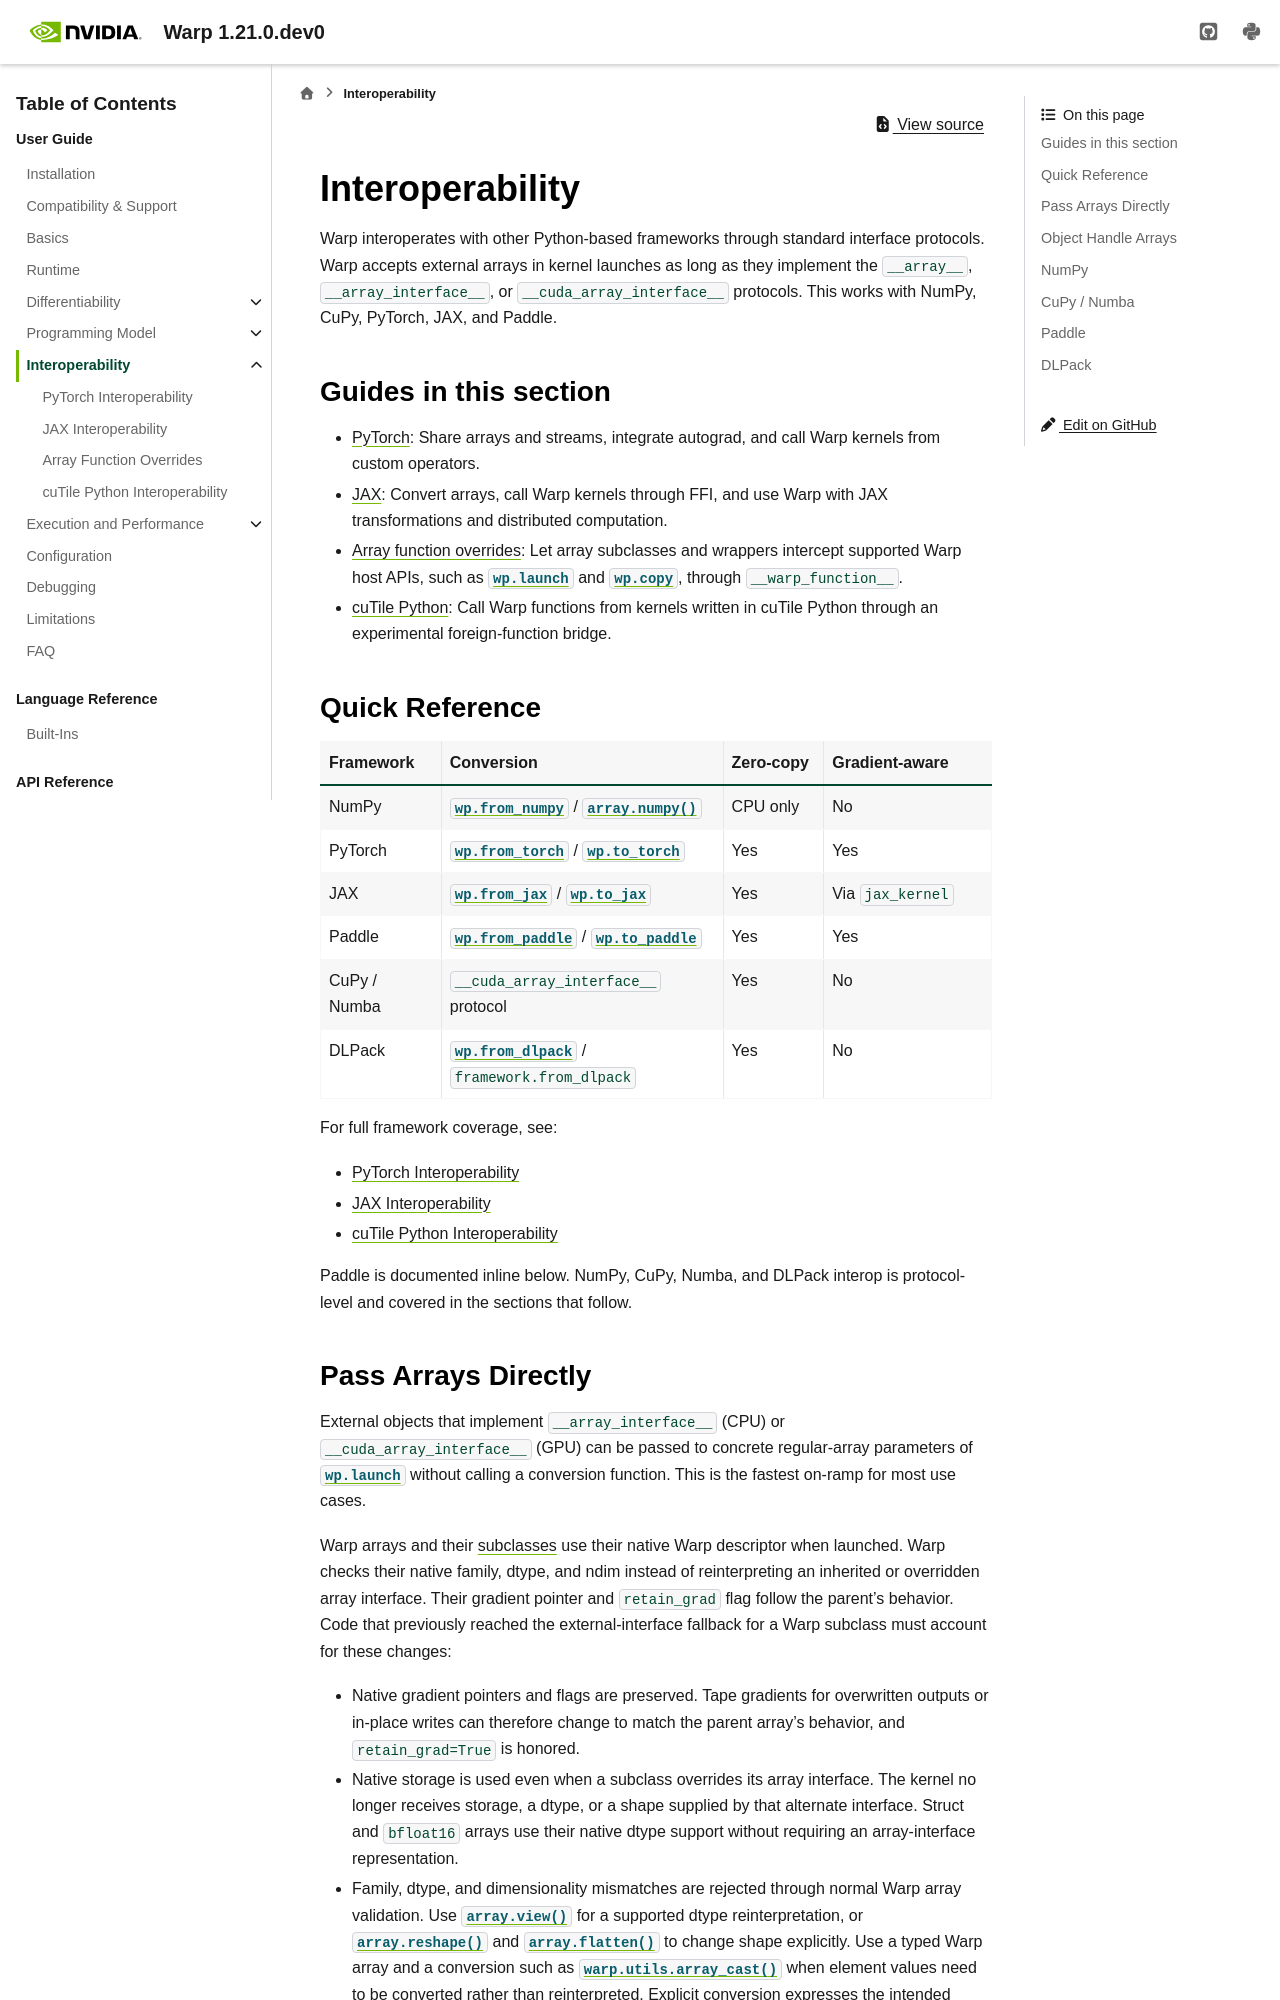

repository: NVIDIA/warp · page: latest/user_guide/interoperability.html · generator: sphinx

Interoperability
================

Warp interoperates with other Python-based frameworks through standard interface protocols. Warp accepts external arrays in kernel launches as long as they implement the ``__array__``, ``__array_interface__``, or ``__cuda_array_interface__`` protocols. This works with NumPy, CuPy, PyTorch, JAX, and Paddle.

Guides in this section
----------------------

* :doc:`PyTorch <interoperability/pytorch>`: Share arrays and streams,
  integrate autograd, and call Warp kernels from custom operators.
* :doc:`JAX <interoperability/jax>`: Convert arrays, call Warp kernels through
  FFI, and use Warp with JAX transformations and distributed computation.
* :doc:`Array function overrides <interoperability/array_function_overrides>`: Let
  array subclasses and wrappers intercept supported Warp host APIs, such as
  :func:`wp.launch <warp.launch>` and :func:`wp.copy <warp.copy>`, through
  ``__warp_function__``.
* :doc:`cuTile Python <interoperability/cutile>`: Call Warp functions from
  kernels written in cuTile Python through an experimental foreign-function bridge.

Quick Reference
---------------

.. list-table::
   :header-rows: 1
   :widths: 18 42 15 25

   * - Framework
     - Conversion
     - Zero-copy
     - Gradient-aware
   * - NumPy
     - :func:`wp.from_numpy <warp.from_numpy>` / :meth:`array.numpy() <warp.array.numpy>`
     - CPU only
     - No
   * - PyTorch
     - :func:`wp.from_torch <warp.from_torch>` / :func:`wp.to_torch <warp.to_torch>`
     - Yes
     - Yes
   * - JAX
     - :func:`wp.from_jax <warp.from_jax>` / :func:`wp.to_jax <warp.to_jax>`
     - Yes
     - Via ``jax_kernel``
   * - Paddle
     - :func:`wp.from_paddle <warp.from_paddle>` / :func:`wp.to_paddle <warp.to_paddle>`
     - Yes
     - Yes
   * - CuPy / Numba
     - ``__cuda_array_interface__`` protocol
     - Yes
     - No
   * - DLPack
     - :func:`wp.from_dlpack <warp.from_dlpack>` / ``framework.from_dlpack``
     - Yes
     - No

For full framework coverage, see:

* :doc:`interoperability/pytorch`
* :doc:`interoperability/jax`
* :doc:`interoperability/cutile`

Paddle is documented inline below. NumPy, CuPy, Numba, and DLPack interop is protocol-level and covered in the sections that follow.

.. _array-subclass-migration:
